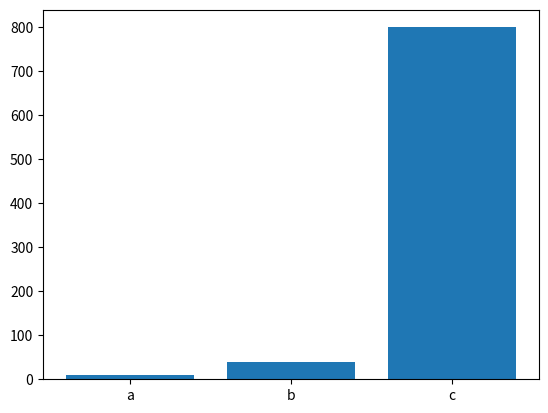

Write the Python code that produced this figure.
import matplotlib.pyplot as plt



def generate_bar_chart(labels, values):
    fig, ax = plt.subplots()
    ax.bar(labels, values)
    plt.show()


def generate_pie_chart(labels, values):
    fig, ax = plt.subplots()
    ax.pie(values, labels=labels)
    ax.axis('equal')
    plt.show()

# Main function
if __name__ == '__main__':
  # Define the labels for the charts
  labels = ['a', 'b', 'c']
  # Define the values for the charts
  values = [10, 40, 800]
  # Generate a bar chart with the given labels and values
  generate_bar_chart(labels, values)
  # Generate a pie chart with the given labels and values
